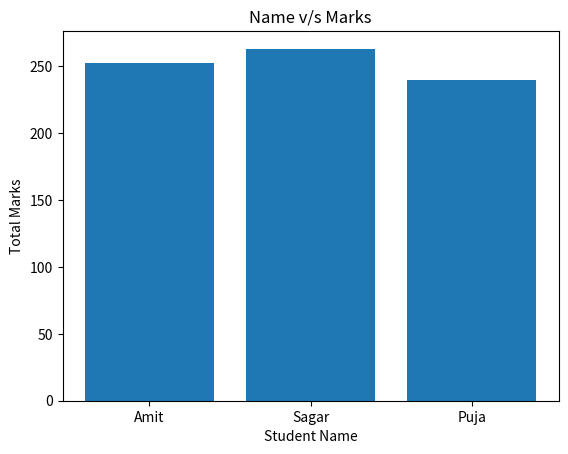
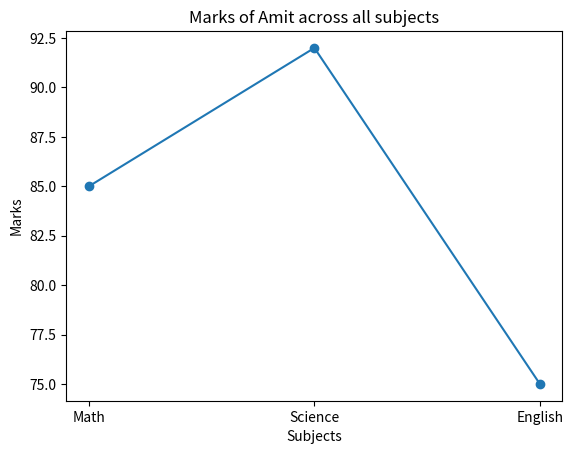

Source code (Python) for these figures, in order:
# Q9: Create a DataFrame with missing values and fill them with column mean.

# data2 = {
#     'Name': ['Amit', 'Sagar', 'Pooja'],
#     'Math': [np.nan, 76, 88],
#     'Science': [91, np.nan, 85]
# }

import pandas as pd
import numpy as np
import matplotlib.pyplot as plt

data = {
    'Name': ['Amit', 'Sagar', 'Pooja'],
    'Math': [85, 90, 78],
    'Science': [92, 88, 80],
    'English': [75, 85, 82]
}

df = pd.DataFrame(data)

print("Shape of DataFrame: ",df.shape)
print("Names of columns : ",df.columns)
print("Data type of columns are : ",df.dtypes)

print(df.describe())

df['Total'] = df['Math']+df['Science']+df['English']

print(df)

print("Students Score 85+ marks in Science are :")
print(df[df['Science']>85])

print("Change Name Pooja to Puja..")
df['Name'] = df['Name'].replace("Pooja","Puja")
print(df)

print("Sort Dataframe by 'Total' marks in descending order: ")
df_sorted = df.sort_values(by='Total',ascending=False)
print(df_sorted)

plt.bar(df['Name'],df['Total'])
plt.xlabel("Student Name")
plt.ylabel("Total Marks")
plt.title("Name v/s Marks")
plt.show()

Amit_Marks = df[df['Name']=="Amit"][['Math','Science','English']].iloc[0]
plt.plot(['Math','Science','English'],Amit_Marks,marker = 'o')
plt.xlabel("Subjects")
plt.ylabel("Marks")
plt.title("Marks of Amit across all subjects")
plt.show()

#Q9 answer
data2 = {
     'Name': ['Amit', 'Sagar', 'Pooja'],
     'Math': [np.nan, 76, 88],
     'Science': [91, np.nan, 85]
 }

df2 = pd.DataFrame(data2)
df2['Math'] = df2['Math'].fillna(df2['Math'].mean())
df2['Science'] = df2['Science'].fillna(df2['Science'].mean())
print(df2)

 
